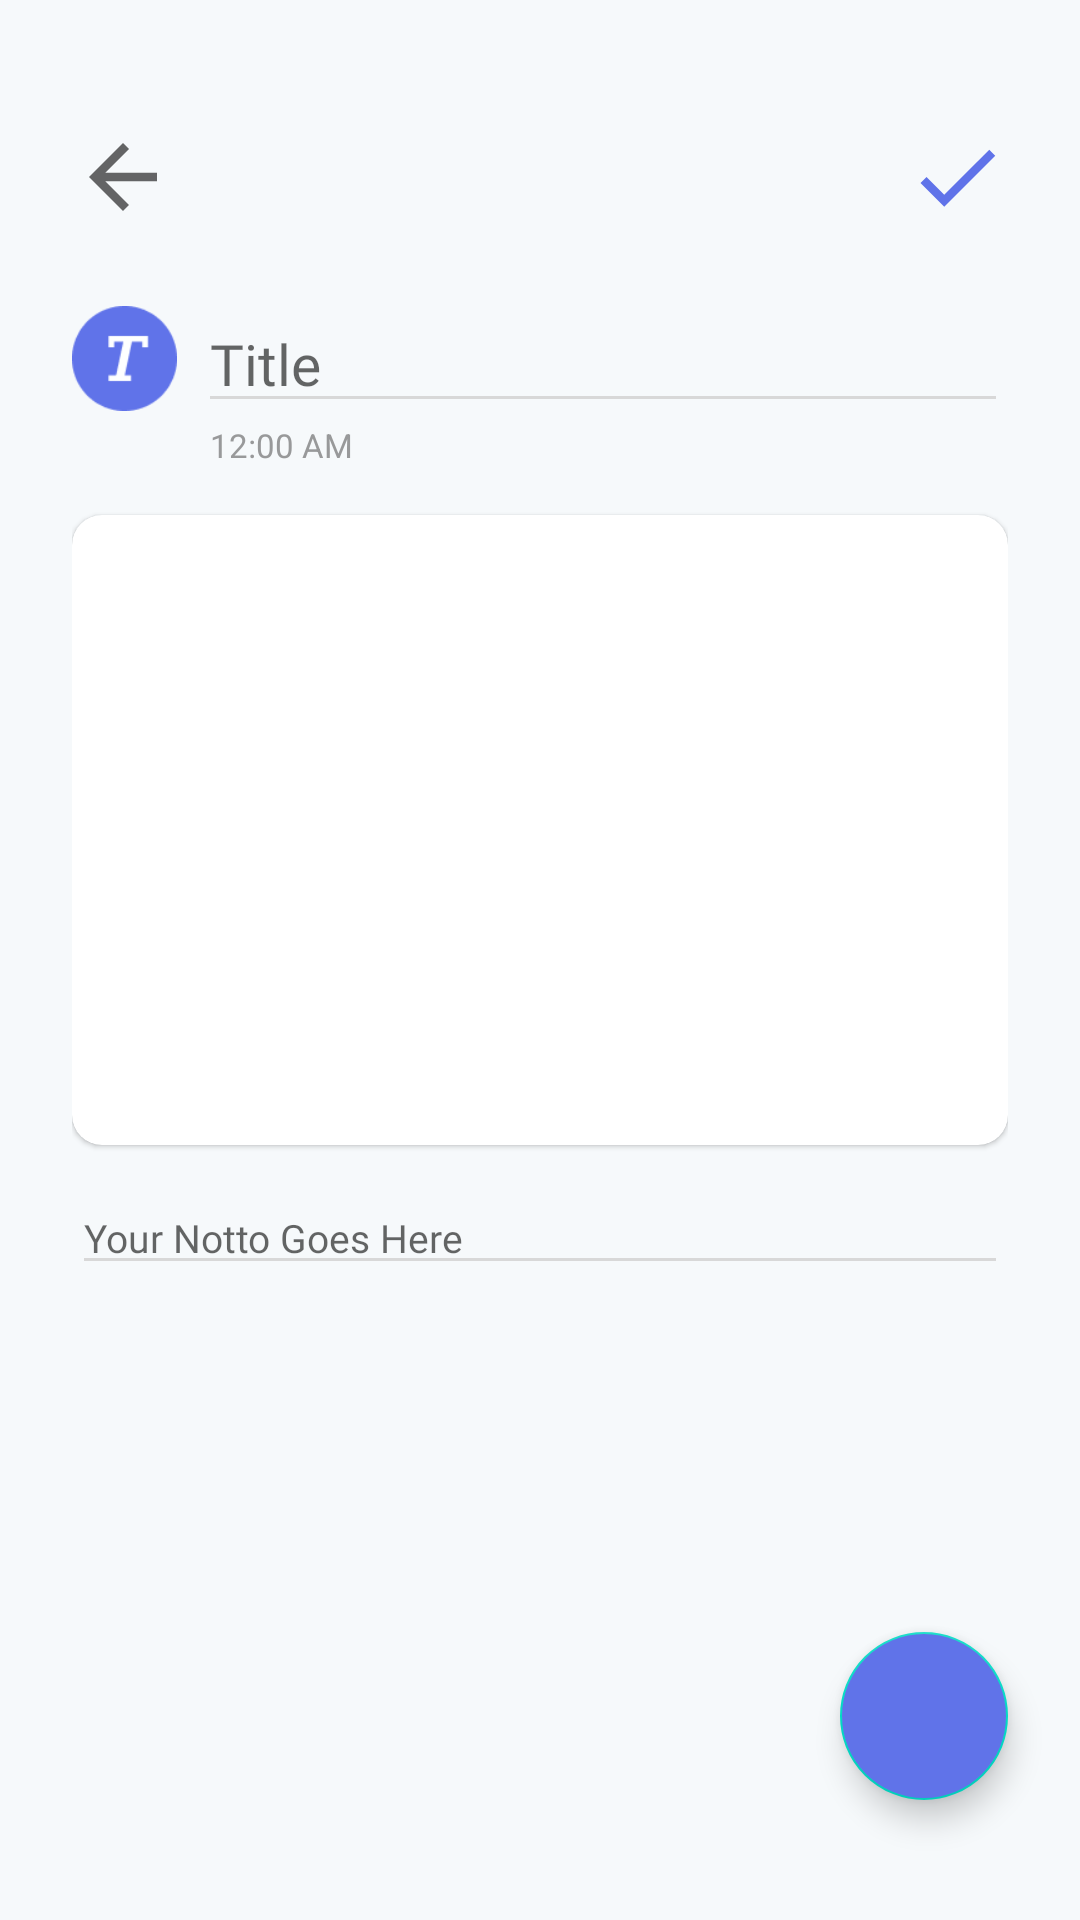

Layout XML and referenced resources for this Android screen:
<!-- AndroidManifest.xml: application theme Theme.Notto -->
<!-- res/layout/activity_detail.xml -->
<?xml version="1.0" encoding="utf-8"?>
<androidx.constraintlayout.widget.ConstraintLayout xmlns:android="http://schemas.android.com/apk/res/android"
    xmlns:app="http://schemas.android.com/apk/res-auto"
    xmlns:tools="http://schemas.android.com/tools"
    android:layout_width="match_parent"
    android:layout_height="match_parent"
    tools:context=".presentation.detail.DetailActivity"
    android:background="@color/bg_app">

    <FrameLayout
        android:layout_width="match_parent"
        android:layout_height="match_parent">

        <androidx.constraintlayout.widget.ConstraintLayout
            android:id="@+id/constrain_detail"
            android:layout_width="match_parent"
            android:layout_height="match_parent"
            android:paddingHorizontal="24dp">

            <ImageView
                android:id="@+id/btn_back"
                android:layout_width="wrap_content"
                android:layout_height="wrap_content"
                android:src="@drawable/ic_back"
                android:layout_marginTop="42dp"
                app:layout_constraintTop_toTopOf="parent"
                app:layout_constraintStart_toStartOf="parent"/>

            <ImageView
                android:id="@+id/btn_confirm"
                android:layout_width="wrap_content"
                android:layout_height="wrap_content"
                android:src="@drawable/ic_checklist"
                app:layout_constraintEnd_toEndOf="parent"
                app:layout_constraintTop_toTopOf="@id/btn_back" />

            <ImageView
                android:id="@+id/ic_note"
                android:layout_width="35dp"
                android:layout_height="35dp"
                android:src="@drawable/ic_text"
                app:layout_constraintStart_toStartOf="parent"
                app:layout_constraintTop_toBottomOf="@id/btn_back"
                android:layout_marginTop="26dp"
                />

            <EditText
                android:hint="Title"
                android:id="@+id/edt_title"
                android:layout_width="0dp"
                android:layout_height="wrap_content"
                android:layout_marginStart="7dp"
                android:ellipsize="end"
                android:fontFamily="@font/poppins_semibold"
                android:maxLines="1"
                tools:text="@string/txt_temp_title"
                android:theme="@style/MyEditText"
                android:textColor="@color/black"
                android:textSize="19sp"
                app:layout_constraintEnd_toEndOf="parent"
                app:layout_constraintStart_toEndOf="@id/ic_note"
                app:layout_constraintTop_toTopOf="@id/ic_note"
                app:layout_constraintBottom_toBottomOf="@id/ic_note"/>

            <TextClock
                android:id="@+id/tv_date"
                android:layout_width="0dp"
                android:layout_height="wrap_content"
                android:ellipsize="end"
                android:format24Hour="EEEE, d MMM yyyy | HH:mm"
                android:maxLines="1"
                android:text="@string/txt_temp_date"
                android:layout_marginStart="4dp"
                android:textColor="@color/gray"
                android:textSize="11sp"
                app:layout_constraintEnd_toEndOf="parent"
                app:layout_constraintStart_toStartOf="@id/edt_title"
                app:layout_constraintTop_toBottomOf="@id/edt_title" />

            <com.google.android.material.card.MaterialCardView
                android:layout_marginTop="16dp"
                android:id="@+id/cv_img"
                android:layout_width="match_parent"
                app:cardCornerRadius="10dp"
                android:layout_height="210dp"
                app:layout_constraintTop_toBottomOf="@id/tv_date">

                <ImageView
                    android:id="@+id/img_notto_detail"
                    android:layout_width="match_parent"
                    android:layout_height="match_parent"
                    tools:src="@tools:sample/avatars"
                    />

            </com.google.android.material.card.MaterialCardView>


            <EditText
                android:hint="Your Notto Goes Here"
                android:id="@+id/edt_desc"
                android:layout_width="0dp"
                android:layout_height="wrap_content"
                android:layout_marginTop="12dp"
                android:theme="@style/MyEditText"
                android:ellipsize="end"
                android:fontFamily="@font/poppins_medium"
                android:maxLines="13"
                tools:text="@string/txt_temp_desc"
                android:textColor="@color/light_gray"
                android:textSize="13sp"
                android:textAlignment="textStart"
                app:layout_constraintEnd_toEndOf="parent"
                app:layout_constraintStart_toStartOf="parent"
                app:layout_constraintTop_toBottomOf="@id/cv_img" />

        </androidx.constraintlayout.widget.ConstraintLayout>

        <com.google.android.material.floatingactionbutton.FloatingActionButton
            android:id="@+id/fab_add_image"
            android:layout_width="wrap_content"
            android:layout_height="wrap_content"
            android:src="@drawable/ic_image"
            android:layout_marginEnd="24dp"
            android:backgroundTint="@color/PrimaryColor"
            android:layout_gravity="bottom|right"
            android:layout_marginBottom="40dp"/>

    </FrameLayout>



</androidx.constraintlayout.widget.ConstraintLayout>
<!-- resources referenced by this layout -->
<resources>
  <color name="PrimaryColor">#6073E9</color>
  <color name="bg_app">#F6F9FB</color>
  <color name="black">#FF000000</color>
  <color name="gray">#98999A</color>
  <color name="light_gray">#595959</color>
  <!-- drawable ic_back (drawable) -->
  <vector android:height="34dp" android:tint="?attr/colorControlNormal"
      android:viewportHeight="24" android:viewportWidth="24"
      android:width="34dp" xmlns:android="http://schemas.android.com/apk/res/android">
      <path android:fillColor="@android:color/white" android:pathData="M20,11H7.83l5.59,-5.59L12,4l-8,8 8,8 1.41,-1.41L7.83,13H20v-2z"/>
  </vector>
  <!-- drawable ic_checklist (drawable) -->
  <vector android:height="34dp" android:tint="#6073E9"
      android:viewportHeight="24" android:viewportWidth="24"
      android:width="34dp" xmlns:android="http://schemas.android.com/apk/res/android">
      <path android:fillColor="@android:color/white" android:pathData="M9,16.17L4.83,12l-1.42,1.41L9,19 21,7l-1.41,-1.41z"/>
  </vector>
  <!-- drawable ic_text: png bitmap (drawable, 1707 bytes) -->
  <string name="txt_temp_date">04 Dec 2021, 01:45 PM</string>
  <string name="txt_temp_desc">My Dream Gaming Set up : Processor: intel core i5 10400f or intel core i5 11400f VGA: MSI Nvidia RTX 2060 or Nvidia GTX 1650ti PSU: Antec vp 500w 80+ \n\n Bronze How Much Would They Cost:\nIts Depends on how you choose the hardware parts and what type of games you want to play. If you are a person who is a beginner in this you need not to make an expensive setup you can build at the cost of 40–60k. \nIf you are a person who plays high-end games and do not stream and only play for fun you can go for 50–80k. Its not like that you cannot build 1 lakh build or 2lakh build you can but i think there is no need of it…. If you are playing high-end games and you stream it at the same time you can go for 1 lakh and above build…</string>
  <string name="txt_temp_title">HomeWork</string>
  <style name="MyEditText" parent="Theme.AppCompat.Light">
          <item name="colorControlNormal">@color/darker_white</item>
          <item name="colorControlActivated">@color/editTextLineColor</item>
      </style>
  <style name="Theme.Notto" parent="Theme.MaterialComponents.Light.NoActionBar">
          
          <item name="colorPrimary">@color/purple_500</item>
          <item name="colorPrimaryVariant">@color/bg_app</item>
          <item name="colorOnPrimary">@color/bg_app</item>
          
          <item name="colorSecondary">@color/teal_200</item>
          <item name="colorSecondaryVariant">@color/teal_700</item>
          <item name="colorOnSecondary">@color/white</item>
          
          <item name="android:statusBarColor" tools:targetApi="l">@color/bg_app</item>
          <item name="android:windowLightStatusBar">true</item>
          
          <item name="android:textCursorDrawable">@drawable/cursor_text_color</item>
      </style>
  <color name="darker_white">#D8D8D8</color>
  <color name="editTextLineColor">#BF6073E9</color>
  <color name="purple_500">#FF6200EE</color>
  <color name="teal_200">#FF03DAC5</color>
  <color name="teal_700">#FF018786</color>
  <color name="white">#FFFFFFFF</color>
</resources>
